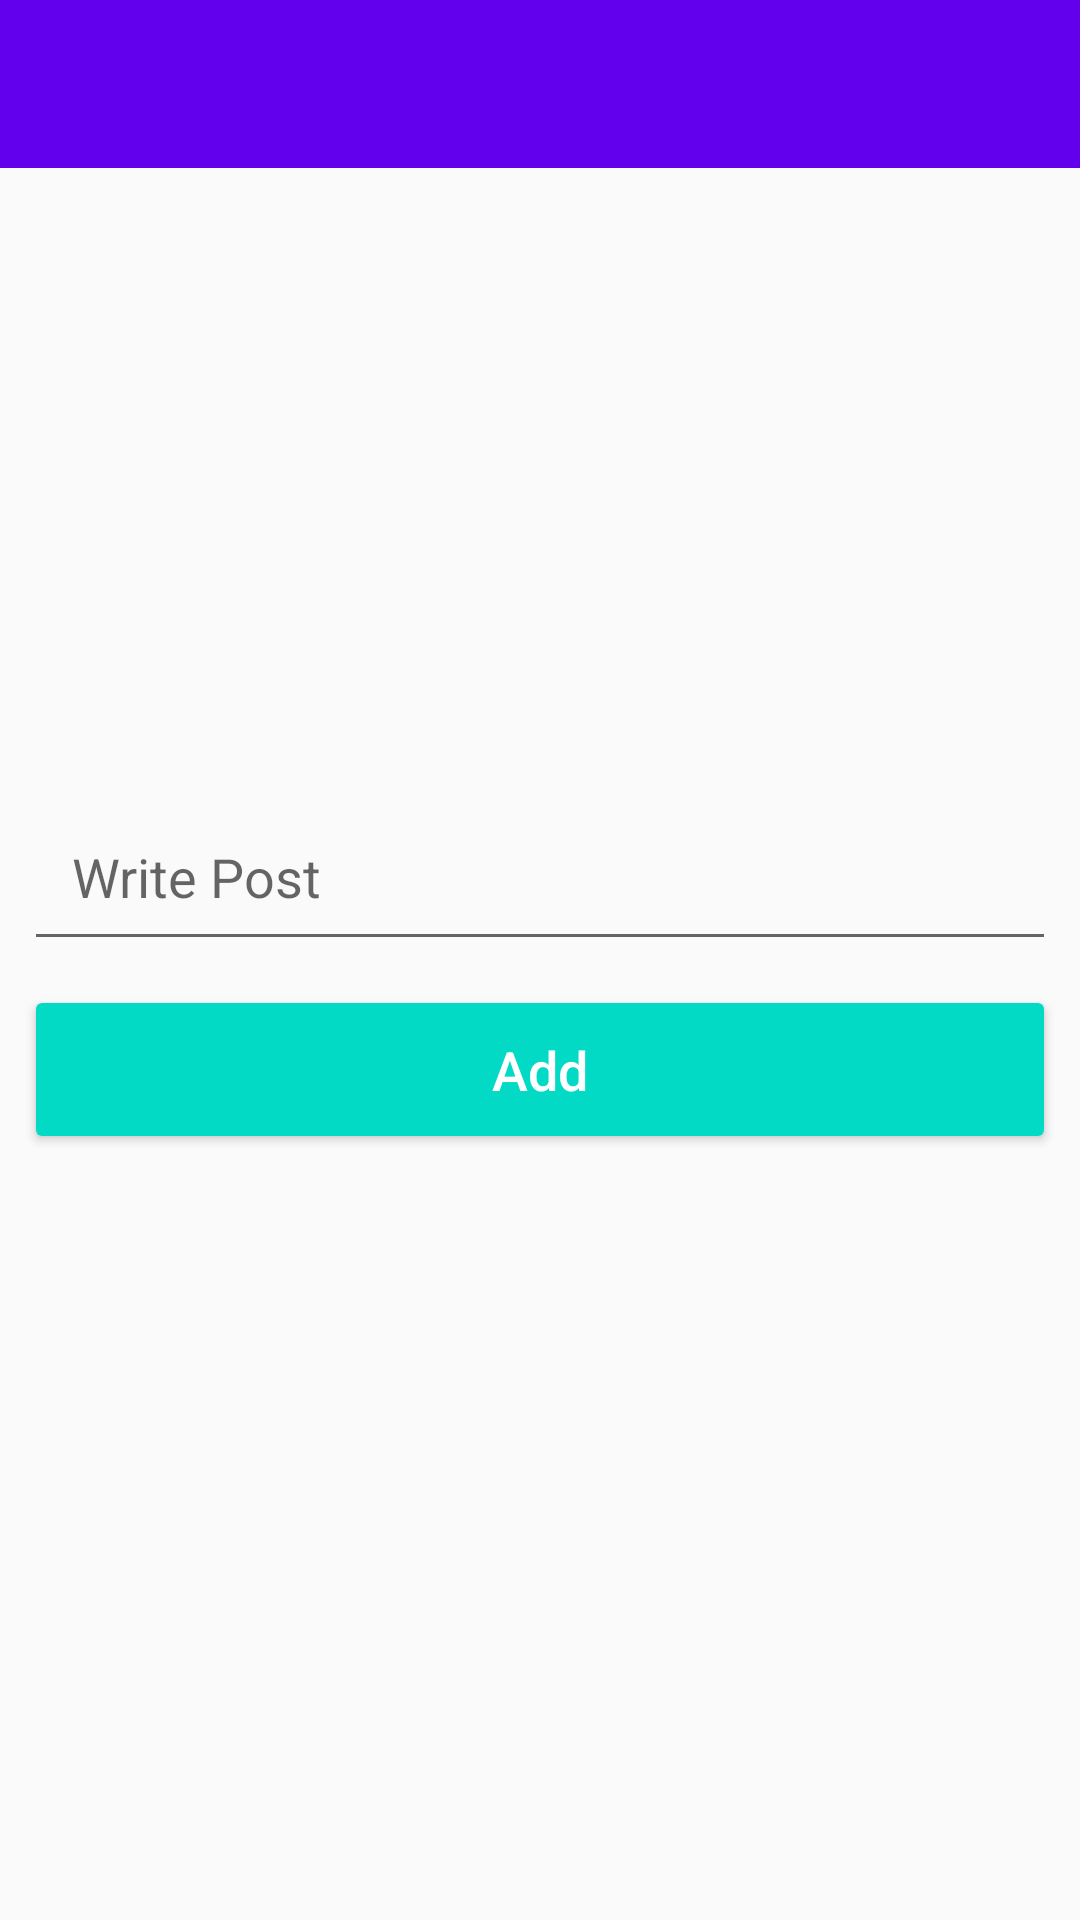

This screen was rendered from an Android layout file. Write that file and the resources it references.
<!-- AndroidManifest.xml: application theme AppTheme -->
<!-- res/layout/activity_add_new_post.xml -->
<?xml version="1.0" encoding="utf-8"?>
<android.support.constraint.ConstraintLayout xmlns:android="http://schemas.android.com/apk/res/android"
    xmlns:app="http://schemas.android.com/apk/res-auto"
    xmlns:tools="http://schemas.android.com/tools"
    android:layout_width="match_parent"
    android:layout_height="match_parent"
    tools:context=".AddNewPost">
    <android.support.v7.widget.Toolbar
        android:id="@+id/new_post_toolbar"
        android:layout_width="match_parent"
        android:layout_height="wrap_content"
        android:theme="@style/ThemeOverlay.AppCompat.Dark.ActionBar"
        android:background="@color/colorPrimary"
        app:layout_constraintEnd_toEndOf="parent"
        app:layout_constraintStart_toStartOf="parent"
        app:layout_constraintTop_toTopOf="parent"></android.support.v7.widget.Toolbar>

    <ImageView
        android:id="@+id/new_post_image"
        android:layout_width="0dp"
        android:layout_height="200dp"
        android:scaleType="centerCrop"
        app:layout_constraintEnd_toEndOf="parent"
        app:layout_constraintStart_toStartOf="parent"
        app:layout_constraintTop_toBottomOf="@+id/new_post_toolbar"
        app:srcCompat="@drawable/post_placeholder" />

    <EditText
        android:id="@+id/new_post_desc"
        android:layout_width="0dp"
        android:layout_height="wrap_content"
        android:layout_marginEnd="8dp"
        android:layout_marginStart="8dp"
        android:layout_marginTop="8dp"
        android:ems="10"
        android:hint="@string/post_desc_hint"
        android:inputType="textMultiLine"
        android:maxLength="125"
        android:padding="16dp"
        app:layout_constraintEnd_toEndOf="parent"
        app:layout_constraintStart_toStartOf="parent"
        app:layout_constraintTop_toBottomOf="@+id/new_post_image" />

    <Button
        android:id="@+id/post_btn"
        android:layout_width="0dp"
        android:layout_height="wrap_content"
        android:layout_marginEnd="8dp"
        android:layout_marginStart="8dp"
        android:layout_marginTop="8dp"
        android:backgroundTint="@color/colorAccent"
        android:padding="16dp"
        android:text="@string/new_post_btn_hint"
        android:textAllCaps="false"
        android:textColor="@android:color/white"
        android:textSize="18sp"
        app:layout_constraintEnd_toEndOf="parent"
        app:layout_constraintStart_toStartOf="parent"
        app:layout_constraintTop_toBottomOf="@+id/new_post_desc" />

    <ProgressBar
        android:id="@+id/new_post_progress"
        style="?android:attr/progressBarStyleHorizontal"
        android:layout_width="0dp"
        android:layout_height="wrap_content"
        android:indeterminate="true"
        android:visibility="invisible"
        app:layout_constraintEnd_toEndOf="parent"
        app:layout_constraintStart_toStartOf="parent"
        app:layout_constraintTop_toTopOf="@+id/new_post_image" />

</android.support.constraint.ConstraintLayout>
<!-- resources referenced by this layout -->
<resources>
  <string name="new_post_btn_hint">Add</string>
  <string name="post_desc_hint">Write Post</string>
  <style name="AppTheme" parent="Theme.AppCompat.Light.NoActionBar">
          
          <item name="colorPrimary">@color/colorPrimary</item>
          <item name="colorPrimaryDark">@color/colorPrimaryDark</item>
          <item name="colorAccent">@color/colorAccent</item>
      </style>
  <!-- not gathered from this repository: default colours our renderer supplied (Android Studio template values) -->
  <color name="colorPrimary">#FF6200EE</color>
  <color name="colorPrimaryDark">#FF3700B3</color>
  <color name="colorAccent">#FF03DAC5</color>
</resources>
